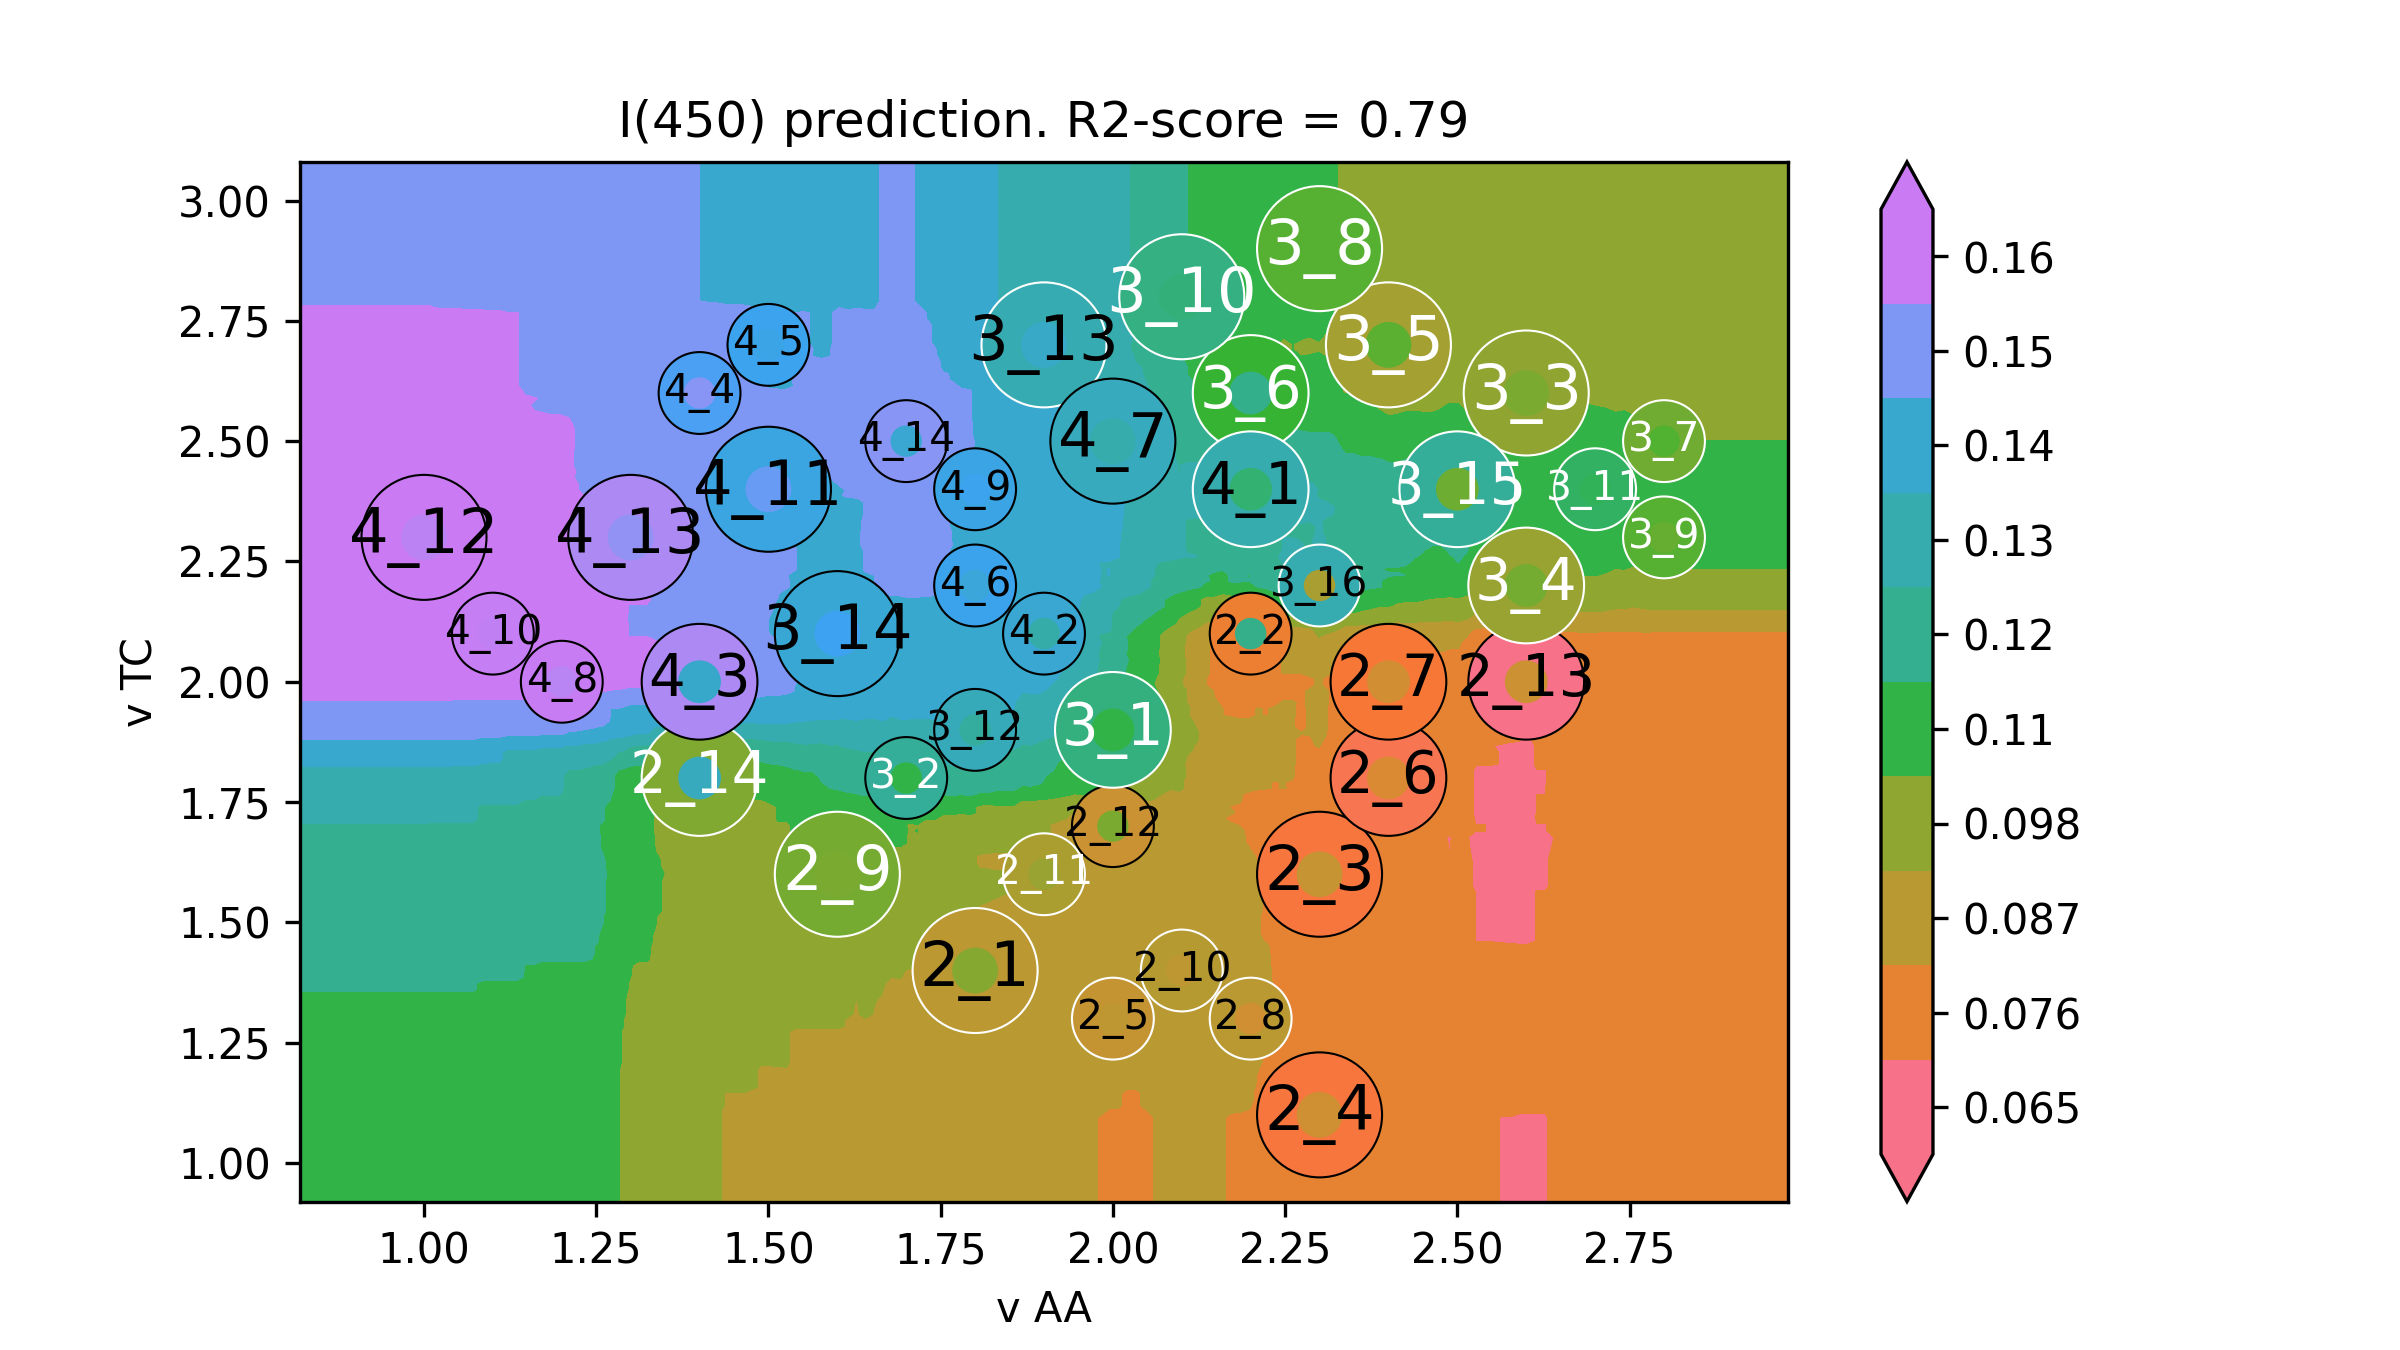

Source data for this figure (header and first rows):
v AA, v TC, I(450)
0.64, 0.74, 0.1113
0.6527, 0.74, 0.1113
0.6653, 0.74, 0.1113
0.678, 0.74, 0.1113
0.6907, 0.74, 0.1113
0.7033, 0.74, 0.1113
0.716, 0.74, 0.1113
0.7286, 0.74, 0.1113
0.7413, 0.74, 0.1113
0.754, 0.74, 0.1113
0.7666, 0.74, 0.1113
0.7793, 0.74, 0.1113
0.792, 0.74, 0.1113
0.8046, 0.74, 0.1113
0.8173, 0.74, 0.1113
0.8299, 0.74, 0.1113
0.8426, 0.74, 0.1113
0.8553, 0.74, 0.1113
0.8679, 0.74, 0.1113
0.8806, 0.74, 0.1113
0.8933, 0.74, 0.1113
0.9059, 0.74, 0.1113
0.9186, 0.74, 0.1113
0.9313, 0.74, 0.1113
0.9439, 0.74, 0.1113
0.9566, 0.74, 0.1113
0.9692, 0.74, 0.1113
0.9819, 0.74, 0.1113
0.9946, 0.74, 0.1113
1.007, 0.74, 0.1113
1.02, 0.74, 0.1113
1.033, 0.74, 0.1113
1.045, 0.74, 0.1113
1.058, 0.74, 0.1112
1.071, 0.74, 0.1112
1.083, 0.74, 0.1097
1.096, 0.74, 0.1096
1.109, 0.74, 0.1096
1.121, 0.74, 0.1096
1.134, 0.74, 0.1096
1.147, 0.74, 0.1097
1.159, 0.74, 0.1097
1.172, 0.74, 0.1077
1.185, 0.74, 0.1077
1.197, 0.74, 0.1077
1.21, 0.74, 0.1077
1.223, 0.74, 0.1077
1.235, 0.74, 0.1076
1.248, 0.74, 0.1076
1.261, 0.74, 0.1076
1.273, 0.74, 0.1045
1.286, 0.74, 0.1029
1.298, 0.74, 0.09866
1.311, 0.74, 0.09685
1.324, 0.74, 0.09685
1.336, 0.74, 0.09543
1.349, 0.74, 0.09393
1.362, 0.74, 0.09253
1.374, 0.74, 0.09253
1.387, 0.74, 0.09253
... 39,940 more rows
